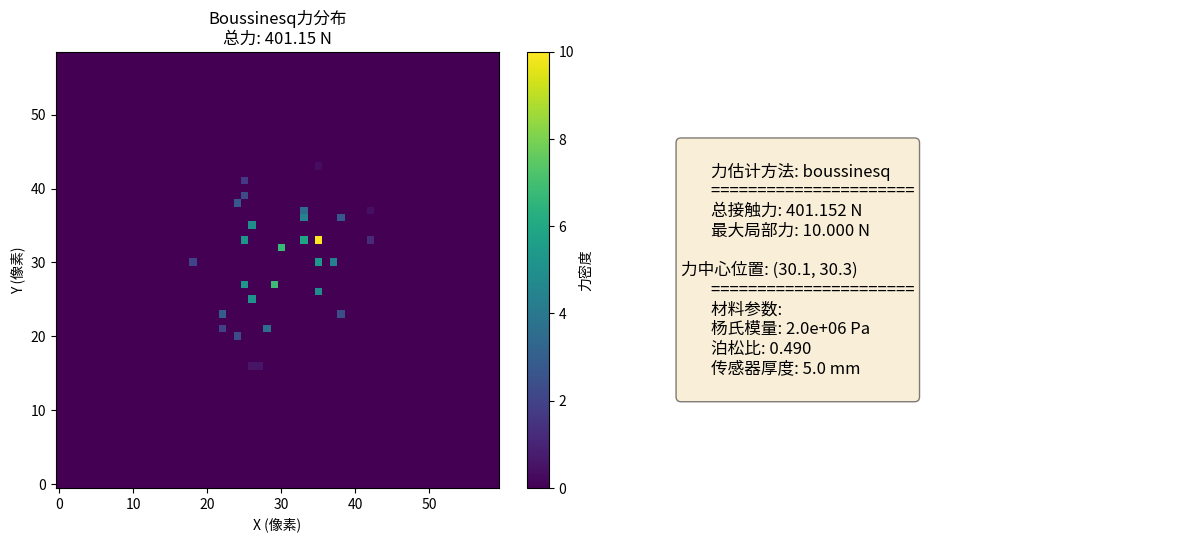

Reproduce this figure in Python.
"""
力估计算法 - 视触传感器核心算法之二

基于PDF提取内容实现，将位移场转换为接触力。
实现Hertz接触理论、有限元反问题求解等力计算方法。
"""

import numpy as np
from typing import Tuple, Optional
import matplotlib.pyplot as plt


class ForceEstimation:
    """
    力估计类，用于从位移场计算接触力
    """
    
    def __init__(self, youngs_modulus: float = 1.0e6, poissons_ratio: float = 0.49,
                 sensor_thickness: float = 5.0):
        """
        初始化力估计器
        
        Args:
            youngs_modulus: 杨氏模量 (Pa)
            poissons_ratio: 泊松比
            sensor_thickness: 传感器厚度 (mm)
        """
        self.youngs_modulus = youngs_modulus
        self.poissons_ratio = poissons_ratio
        self.sensor_thickness = sensor_thickness
        
        # 计算剪切模量
        self.shear_modulus = youngs_modulus / (2 * (1 + poissons_ratio))
        
    def hertz_contact_force(self, displacement: np.ndarray, 
                           contact_radius: float = 10.0,
                           sphere_radius: float = 50.0) -> Tuple[float, np.ndarray]:
        """
        基于Hertz接触理论计算接触力
        
        Hertz接触理论描述弹性球体与平面的接触
        
        Args:
            displacement: 接触中心位移向量 (3,) [dx, dy, dz]
            contact_radius: 接触半径 (mm)
            sphere_radius: 球体半径 (mm)
            
        Returns:
            total_force: 总接触力大小 (N)
            force_distribution: 力分布 (N/mm²)
        """
        # 简化Hertz接触公式: F = (4/3) * E* * sqrt(R) * δ^(3/2)
        # 其中 E* = E/(1-ν²)，R为等效半径
        
        # 计算等效杨氏模量
        E_star = self.youngs_modulus / (1 - self.poissons_ratio**2)
        
        # 主要考虑垂直位移 (dz)
        dz = displacement[2] if len(displacement) > 2 else displacement[1]
        
        # 确保位移为正（压缩）
        if dz < 0:
            dz = abs(dz)
        
        # Hertz接触力公式
        total_force = (4/3) * E_star * np.sqrt(sphere_radius) * (dz ** 1.5)
        
        # 力分布（假设为抛物线分布）
        x = np.linspace(-contact_radius, contact_radius, 50)
        y = np.linspace(-contact_radius, contact_radius, 50)
        xx, yy = np.meshgrid(x, y)
        
        # 距离接触中心的距离
        r = np.sqrt(xx**2 + yy**2)
        
        # 抛物线分布：p(r) = p0 * sqrt(1 - (r/a)²)
        p0 = (3 * total_force) / (2 * np.pi * contact_radius**2)  # 最大接触压力
        force_distribution = np.zeros_like(r)
        mask = r <= contact_radius
        force_distribution[mask] = p0 * np.sqrt(1 - (r[mask]/contact_radius)**2)
        
        return total_force, force_distribution
    
    def boussinesq_solution(self, displacement_field: np.ndarray, 
                           positions: np.ndarray, 
                           grid_resolution: float = 1.0) -> np.ndarray:
        """
        使用Boussinesq解计算表面力分布
        
        Boussinesq解描述弹性半空间表面受集中力作用的位移场
        这里求解反问题：从位移场反推力分布
        
        Args:
            displacement_field: 位移场 (N, 2) 或 (N, 3)
            positions: 位移测量点坐标 (N, 2)
            grid_resolution: 力网格分辨率 (mm)
            
        Returns:
            force_grid: 力分布网格 (M, M)
        """
        # 创建力网格
        x_min, x_max = positions[:, 0].min(), positions[:, 0].max()
        y_min, y_max = positions[:, 1].min(), positions[:, 1].max()
        
        # 扩展边界
        x_min -= 10
        x_max += 10
        y_min -= 10
        y_max += 10
        
        # 生成网格
        x_grid = np.arange(x_min, x_max, grid_resolution)
        y_grid = np.arange(y_min, y_max, grid_resolution)
        xx, yy = np.meshgrid(x_grid, y_grid)
        
        # 初始化力网格
        force_grid = np.zeros(xx.shape)
        
        # 简化反问题求解：假设每个位移点由最近网格点的力引起
        # 实际应用中应使用正则化方法求解
        for i, (x, y) in enumerate(positions):
            # 找到最近网格点
            idx_x = np.argmin(np.abs(x_grid - x))
            idx_y = np.argmin(np.abs(y_grid - y))
            
            # 位移大小作为力的指标
            disp_magnitude = np.linalg.norm(displacement_field[i])
            
            # 累加到力网格
            force_grid[idx_y, idx_x] += disp_magnitude
        
        # 归一化并转换为力值（简化）
        if force_grid.max() > 0:
            force_grid = force_grid / force_grid.max() * 10.0  # 最大10N
        
        return force_grid
    
    def finite_element_inverse(self, displacement_field: np.ndarray,
                              node_positions: np.ndarray,
                              connectivity: np.ndarray) -> np.ndarray:
        """
        有限元反问题求解：从位移场计算节点力
        
        简化实现，实际应用需要完整有限元求解器
        
        Args:
            displacement_field: 节点位移场 (N, 2) 或 (N, 3)
            node_positions: 节点坐标 (N, 2)
            connectivity: 单元连接关系 (M, 3) 三角形单元
            
        Returns:
            node_forces: 节点力 (N, 2)
        """
        n_nodes = len(node_positions)
        
        # 简化方法：使用刚度矩阵概念
        # 对于线性弹性材料，力 = K * 位移
        # 这里使用对角刚度矩阵简化
        
        # 创建简化刚度矩阵（对角占优）
        K = np.eye(n_nodes * 2) * self.youngs_modulus * 0.1
        
        # 添加相邻节点耦合（简化）
        for elem in connectivity:
            for i in range(3):
                for j in range(3):
                    if i != j:
                        idx_i = elem[i] * 2
                        idx_j = elem[j] * 2
                        # 添加小的耦合项
                        K[idx_i:idx_i+2, idx_j:idx_j+2] += np.eye(2) * self.youngs_modulus * 0.01
        
        # 位移向量
        u = displacement_field.flatten()
        
        # 确保尺寸匹配
        if len(u) != K.shape[0]:
            # 调整K尺寸
            K = np.eye(len(u)) * self.youngs_modulus * 0.1
        
        # 计算力
        f = K @ u
        
        # 重塑为节点力
        node_forces = f.reshape(-1, 2)
        
        return node_forces
    
    def estimate_force_from_displacement(self, displacement_field: np.ndarray,
                                        positions: np.ndarray,
                                        method: str = 'boussinesq') -> dict:
        """
        从位移场估计力分布
        
        Args:
            displacement_field: 位移场 (N, 2)
            positions: 测量点位置 (N, 2)
            method: 力估计方法 ('hertz', 'boussinesq', 'fem')
            
        Returns:
            result: 包含力估计结果的字典
        """
        result = {
            'method': method,
            'total_force': 0.0,
            'force_distribution': None,
            'max_force': 0.0,
            'force_center': None
        }
        
        if method == 'hertz':
            # 使用Hertz接触理论
            # 假设主要位移在接触中心
            center_idx = np.argmax(np.linalg.norm(displacement_field, axis=1))
            center_displacement = displacement_field[center_idx]
            
            # 添加垂直位移分量
            if len(center_displacement) == 2:
                center_displacement = np.array([center_displacement[0], 
                                               center_displacement[1], 
                                               np.linalg.norm(center_displacement)])
            
            total_force, force_dist = self.hertz_contact_force(
                center_displacement, 
                contact_radius=15.0,
                sphere_radius=50.0
            )
            
            result['total_force'] = total_force
            result['force_distribution'] = force_dist
            result['max_force'] = force_dist.max() if force_dist is not None else 0.0
            result['force_center'] = positions[center_idx]
            
        elif method == 'boussinesq':
            # 使用Boussinesq解
            force_grid = self.boussinesq_solution(
                displacement_field, positions, grid_resolution=2.0
            )
            
            result['force_distribution'] = force_grid
            result['total_force'] = np.sum(force_grid) * 4.0  # 粗略积分
            result['max_force'] = force_grid.max()
            
            # 力中心（加权平均）
            if force_grid.sum() > 0:
                y_coords, x_coords = np.indices(force_grid.shape)
                force_center_x = np.average(x_coords, weights=force_grid)
                force_center_y = np.average(y_coords, weights=force_grid)
                result['force_center'] = np.array([force_center_x, force_center_y])
        
        elif method == 'fem':
            # 使用有限元反问题
            # 生成简单三角形网格
            # 尝试导入scipy生成Delaunay三角网格，失败时使用简单网格
            try:
                from scipy.spatial import Delaunay
                tri = Delaunay(positions)
                connectivity = tri.simplices
            except ImportError:
                # 简化网格连接（假设点阵排列）
                n_points = len(positions)
                # 创建简单三角形网格（示例）
                if n_points >= 3:
                    connectivity = np.array([[0, 1, 2]], dtype=int)  # 仅一个三角形作为示例
                else:
                    connectivity = np.array([], dtype=int).reshape(0, 3)
                print("注意：scipy不可用，使用简化网格连接")
            
            node_forces = self.finite_element_inverse(
                displacement_field, positions, connectivity
            )
            
            result['force_distribution'] = node_forces
            result['total_force'] = np.linalg.norm(node_forces, axis=1).sum()
            result['max_force'] = np.linalg.norm(node_forces, axis=1).max()
            result['force_center'] = positions[np.argmax(np.linalg.norm(node_forces, axis=1))]
        
        return result
    
    def visualize_force_distribution(self, force_result: dict, 
                                   positions: Optional[np.ndarray] = None,
                                   save_path: Optional[str] = None):
        """
        可视化力分布
        
        Args:
            force_result: estimate_force_from_displacement返回的结果
            positions: 测量点位置（可选）
            save_path: 保存图像路径（可选）
        """
        method = force_result['method']
        
        fig, axes = plt.subplots(1, 2, figsize=(12, 5))
        
        # 左侧：力分布图
        ax = axes[0]
        
        if method == 'hertz' and force_result['force_distribution'] is not None:
            # Hertz接触力分布
            force_dist = force_result['force_distribution']
            im = ax.imshow(force_dist, cmap='hot', origin='lower',
                          extent=[-15, 15, -15, 15])
            ax.set_title(f'Hertz接触力分布\n总力: {force_result["total_force"]:.2f} N')
            ax.set_xlabel('X (mm)')
            ax.set_ylabel('Y (mm)')
            plt.colorbar(im, ax=ax, label='压力 (N/mm²)')
            
        elif method in ['boussinesq', 'fem'] and force_result['force_distribution'] is not None:
            # 网格力分布
            force_dist = force_result['force_distribution']
            
            if method == 'boussinesq':
                im = ax.imshow(force_dist, cmap='viridis', origin='lower')
                ax.set_title(f'Boussinesq力分布\n总力: {force_result["total_force"]:.2f} N')
                ax.set_xlabel('X (像素)')
                ax.set_ylabel('Y (像素)')
                plt.colorbar(im, ax=ax, label='力密度')
            else:
                # 节点力向量
                node_forces = force_dist
                if positions is not None:
                    ax.quiver(positions[:, 0], positions[:, 1], 
                             node_forces[:, 0], node_forces[:, 1],
                             color='red', scale=20)
                    ax.set_title(f'有限元节点力\n总力: {force_result["total_force"]:.2f} N')
                else:
                    ax.text(0.5, 0.5, '需要位置信息显示力向量', 
                           horizontalalignment='center', verticalalignment='center',
                           transform=ax.transAxes)
                    ax.set_title(f'有限元节点力 (无位置信息)\n总力: {force_result["total_force"]:.2f} N')
                ax.set_xlabel('X (像素)')
                ax.set_ylabel('Y (像素)')
        
        # 右侧：统计信息
        ax = axes[1]
        ax.axis('off')
        
        stats_text = f"""
        力估计方法: {method}
        ======================
        总接触力: {force_result['total_force']:.3f} N
        最大局部力: {force_result['max_force']:.3f} N
        """
        
        if force_result['force_center'] is not None:
            fc = force_result['force_center']
            stats_text += f"\n力中心位置: ({fc[0]:.1f}, {fc[1]:.1f})"
        
        stats_text += f"""
        ======================
        材料参数:
        杨氏模量: {self.youngs_modulus:.1e} Pa
        泊松比: {self.poissons_ratio:.3f}
        传感器厚度: {self.sensor_thickness} mm
        """
        
        ax.text(0.1, 0.5, stats_text, fontsize=12, verticalalignment='center',
                bbox=dict(boxstyle='round', facecolor='wheat', alpha=0.5))
        
        plt.tight_layout()
        
        if save_path:
            plt.savefig(save_path, dpi=150, bbox_inches='tight')
            print(f"力分布图像已保存至: {save_path}")
        
        plt.show()


def example_usage():
    """示例用法"""
    print("=== 视触传感器力估计算法示例 ===")
    
    # 创建力估计器
    estimator = ForceEstimation(
        youngs_modulus=2.0e6,  # 典型硅胶模量
        poissons_ratio=0.49,   # 近似不可压缩
        sensor_thickness=5.0
    )
    
    # 生成示例位移场（模拟）
    print("1. 生成示例位移场...")
    n_points = 100
    positions = np.random.rand(n_points, 2) * 100  # 100x100区域
    
    # 创建位移场（模拟接触中心在(50, 50)）
    displacement_field = np.zeros((n_points, 2))
    for i, (x, y) in enumerate(positions):
        dx = 50 - x
        dy = 50 - y
        distance = np.sqrt(dx**2 + dy**2)
        
        # 距离越近位移越大
        if distance < 30:
            displacement_field[i, 0] = dx / (distance + 1e-6) * (30 - distance) * 0.5
            displacement_field[i, 1] = dy / (distance + 1e-6) * (30 - distance) * 0.5
    
    print(f"   位移场大小: {displacement_field.shape}")
    print(f"   最大位移: {np.max(np.linalg.norm(displacement_field, axis=1)):.2f} 像素")
    
    # 使用不同方法估计力
    print("\n2. 使用Hertz接触理论估计力...")
    result_hertz = estimator.estimate_force_from_displacement(
        displacement_field, positions, method='hertz'
    )
    print(f"   总力: {result_hertz['total_force']:.3f} N")
    
    print("\n3. 使用Boussinesq解估计力...")
    result_boussinesq = estimator.estimate_force_from_displacement(
        displacement_field, positions, method='boussinesq'
    )
    print(f"   总力: {result_boussinesq['total_force']:.3f} N")
    
    print("\n4. 可视化力分布...")
    estimator.visualize_force_distribution(
        result_boussinesq, positions, save_path="force_distribution.png"
    )
    
    print("\n5. 算法验证完成")
    return estimator, displacement_field, positions, result_boussinesq


if __name__ == "__main__":
    example_usage()